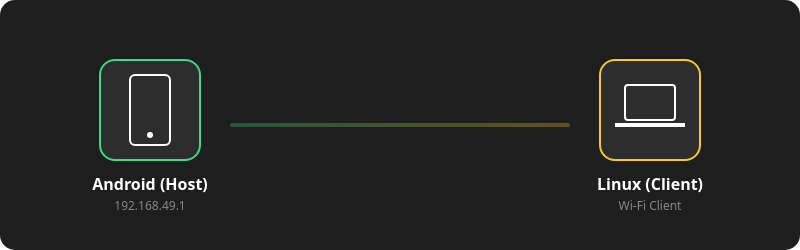
t = 0.00 s
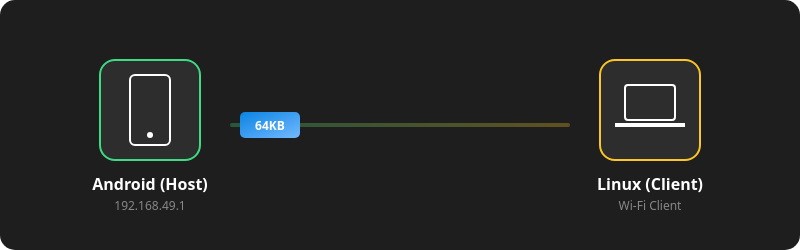
t = 0.23 s
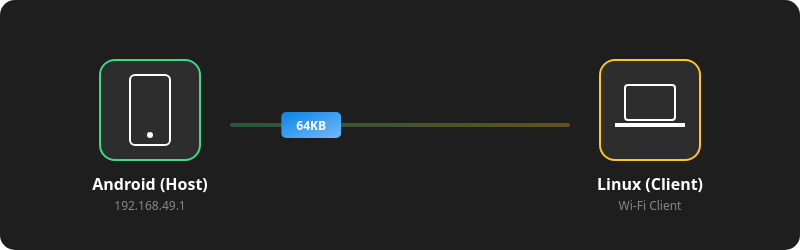
t = 0.49 s
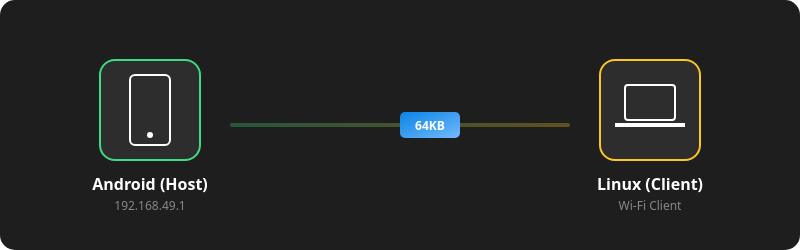
t = 0.75 s
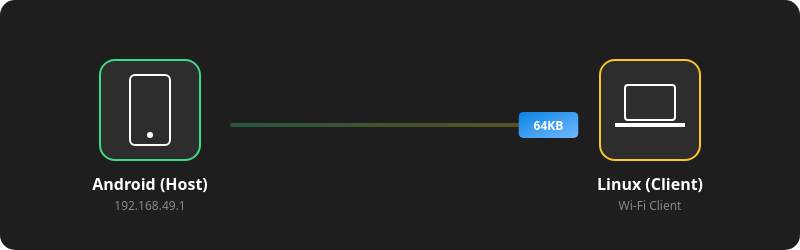
t = 1.01 s
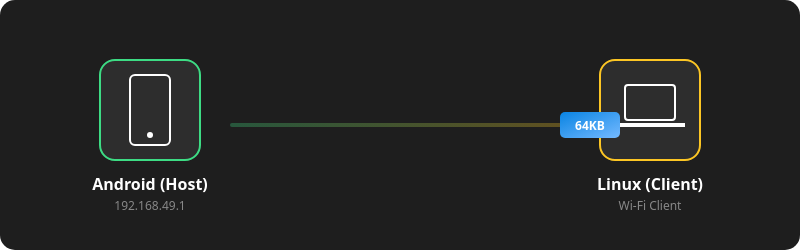
t = 1.28 s

The animated SVG that drew these frames (rendered in a browser with its animation timeline set to each time). Animation: 1 CSS @keyframes rule; one cycle of 1.50 s, repeats indefinitely.

<svg width="800" height="250" xmlns="http://www.w3.org/2000/svg">
  <defs>
    <linearGradient id="grad1" x1="0%" y1="0%" x2="100%" y2="0%">
      <stop offset="0%" style="stop-color:#3DDC84;stop-opacity:1" />
      <stop offset="100%" style="stop-color:#FCC624;stop-opacity:1" />
    </linearGradient>
    <linearGradient id="chunkGrad" x1="0%" y1="0%" x2="100%" y2="100%">
      <stop offset="0%" style="stop-color:#0984e3;stop-opacity:1" />
      <stop offset="100%" style="stop-color:#74b9ff;stop-opacity:1" />
    </linearGradient>
  </defs>

  <rect width="800" height="250" fill="#1e1e1e" rx="15" />

  <!-- Track -->
  <rect x="230" y="123" width="340" height="4" fill="url(#grad1)" opacity="0.3" rx="2" />

  <!-- Left -->
  <g transform="translate(100, 60)">
    <rect width="100" height="100" fill="#2d2d2d" stroke="#3DDC84" stroke-width="2" rx="15" />
    <rect x="30" y="15" width="40" height="70" rx="5" fill="none" stroke="#fff" stroke-width="2"/><circle cx="50" cy="75" r="3" fill="#fff"/>
    <text x="50" y="130" font-family="Segoe UI, Tahoma, sans-serif" font-size="16" fill="#fff" text-anchor="middle" font-weight="bold">Android (Host)</text>
    <text x="50" y="150" font-family="Segoe UI, Tahoma, sans-serif" font-size="12" fill="#888" text-anchor="middle">192.168.49.1</text>
  </g>

  <!-- Right -->
  <g transform="translate(600, 60)">
    <rect width="100" height="100" fill="#2d2d2d" stroke="#FCC624" stroke-width="2" rx="15" />
    <rect x="25" y="25" width="50" height="35" rx="3" fill="none" stroke="#fff" stroke-width="2"/><path d="M15,65 L85,65" stroke="#fff" stroke-width="4"/>
    <text x="50" y="130" font-family="Segoe UI, Tahoma, sans-serif" font-size="16" fill="#fff" text-anchor="middle" font-weight="bold">Linux (Client)</text>
    <text x="50" y="150" font-family="Segoe UI, Tahoma, sans-serif" font-size="12" fill="#888" text-anchor="middle">Wi-Fi Client</text>
  </g>

  <!-- Chunk -->
  <g id="chunk">
    <rect x="200" y="112" width="60" height="26" fill="url(#chunkGrad)" rx="5" />
    <text x="230" y="130" font-family="Segoe UI, Tahoma, sans-serif" font-size="12" font-weight="bold" fill="#fff" text-anchor="middle">64KB</text>
    
    <style>
      #chunk {
        animation: move 1.5s infinite ease-in-out;
      }
      @keyframes move {
        0% { transform: translateX(0) scale(0.5); opacity: 0; }
        15% { opacity: 1; transform: translateX(40px) scale(1); }
        85% { opacity: 1; transform: translateX(360px) scale(1); }
        100% { transform: translateX(400px) scale(0.5); opacity: 0; }
      }
    </style>
  </g>
</svg>
